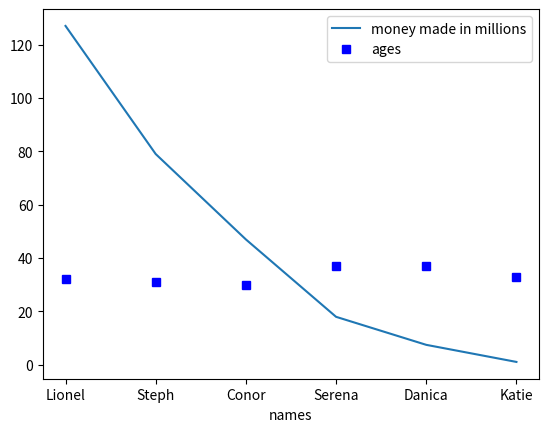

This chart was generated by the following Python code:
import matplotlib.pyplot as plt

names = ["Lionel", "Steph", "Conor", "Serena", "Danica", "Katie"]
ages = [32, 31, 30, 37, 37, 33]
money = [127, 79, 47, 18, 7.5, 1.1]

plt.plot(names, money)
plt.plot(ages, "bs")
plt.xlabel("names")
plt.legend(["money made in millions", "ages"])
plt.show()